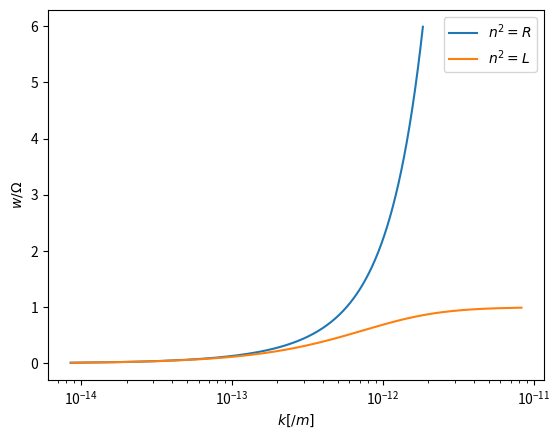

This chart was generated by the following Python code:
import numpy as np
import matplotlib.pyplot as plt

n = 5e+10
B0 = 3e-5
eps = 8.9e-12
me = 9.1e-31
mo = 2.7e-26
q = 1.6e-19
c = 3e+8

pi_e = (n*q**2/(eps*me))**0.5
pi_o = (n*q**2/(eps*mo))**0.5
omega_e = -q*B0/me
omega_o = q*B0/mo

w = abs(omega_o)*np.arange(0.01, 6, 0.01) + 0.1

Xe = (pi_e/w)**2
Xo = (pi_o/w)**2
Ye = omega_e/w
Yo = omega_o/w

R = 1 - Xe/(1 + Ye) - Xo/(1 + Yo)
L = 1 - Xe/(1 - Ye) - Xo/(1 - Yo)

n1 = R
n2 = L

for i in range(w.size):
    if n1[i] < 0:
        n1[i] = np.nan

for i in range(w.size):
    if n2[i] < 0:
        n2[i] = np.nan

k1 = (w*R**0.5)/c
k2 = (w*L**0.5)/c

plt.figure()
plt.plot(k1/c, w/abs(omega_o), label=r'$ n^2 = R $')
plt.plot(k2/c, w/abs(omega_o), label=r'$ n^2 = L $')
plt.xscale('log')
plt.xlabel(r'$k[/m]$')
plt.ylabel(r'$w/\Omega$')
plt.legend()
plt.show()